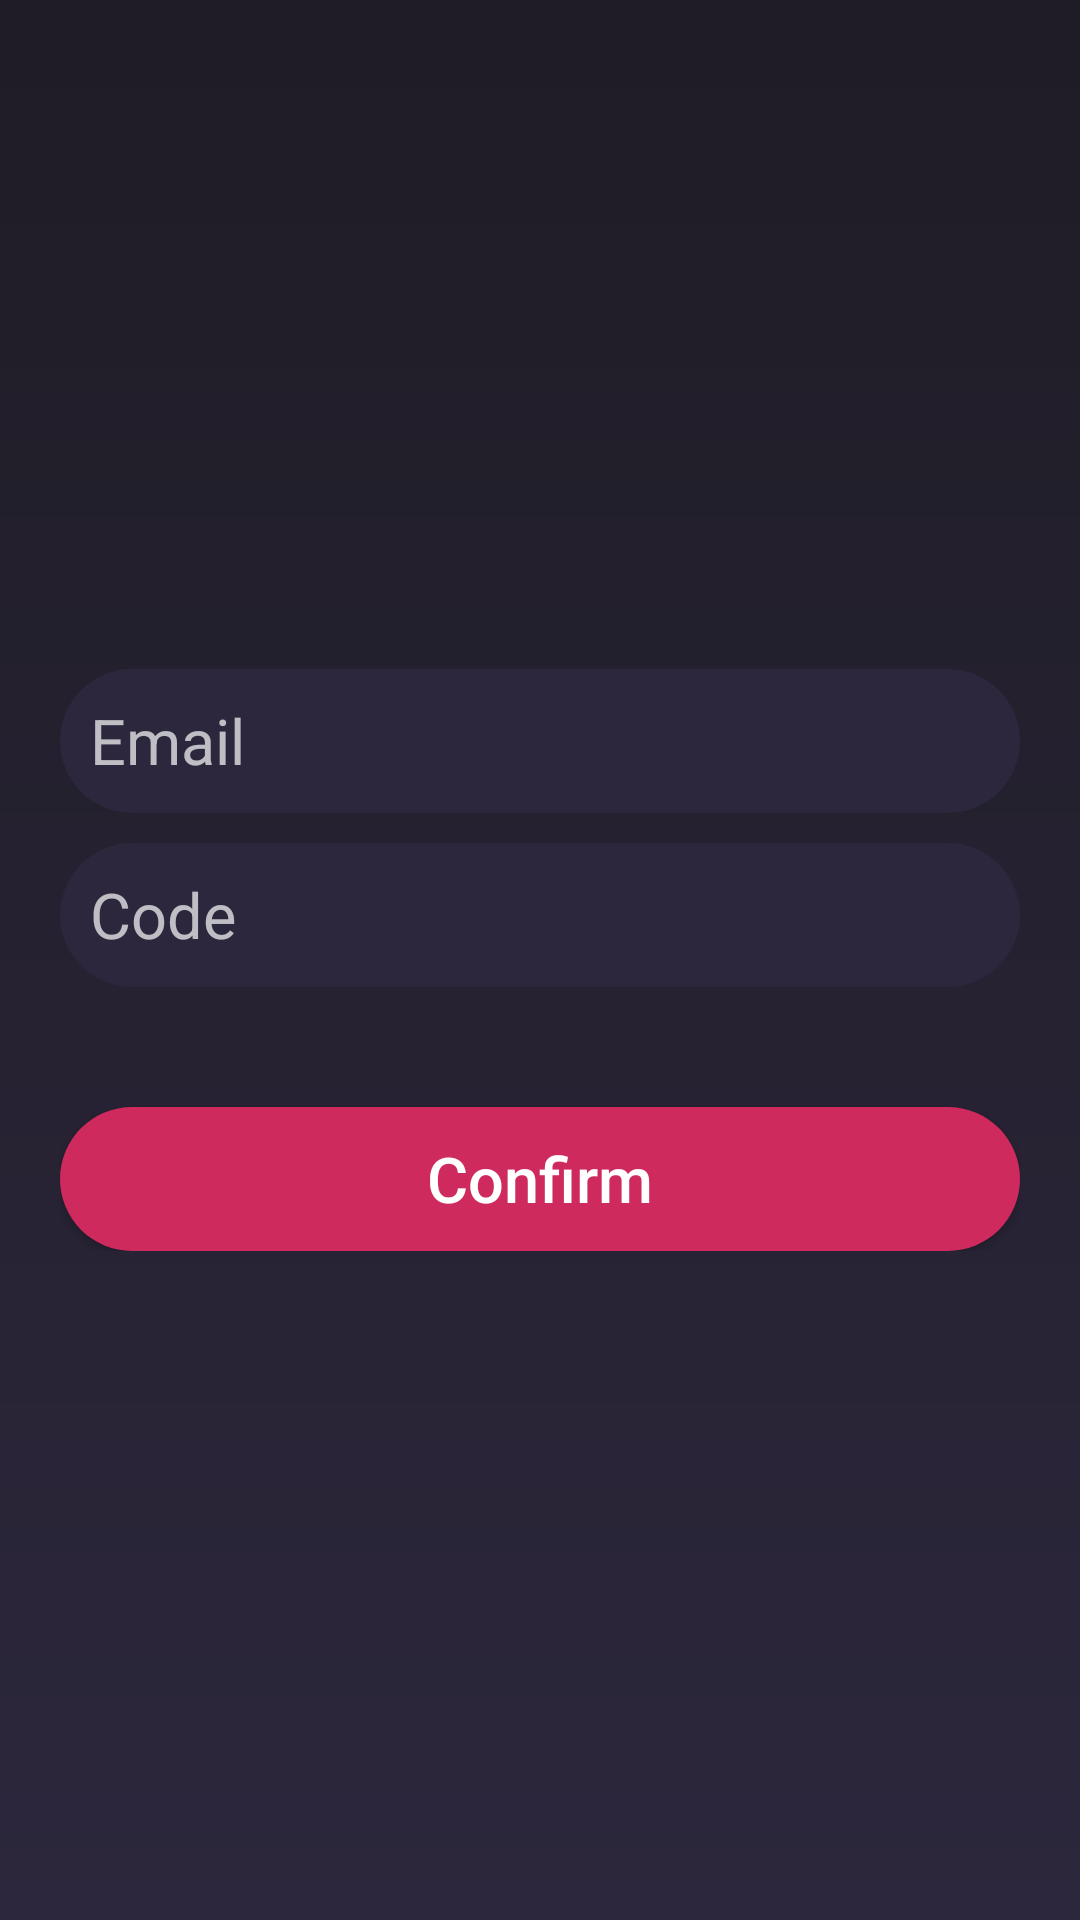

Layout XML and referenced resources for this Android screen:
<!-- AndroidManifest.xml: activity theme LoginPage -->
<!-- res/layout/activity_confirm_signup.xml -->
<?xml version="1.0" encoding="utf-8"?>
<RelativeLayout
        xmlns:android="http://schemas.android.com/apk/res/android"
        xmlns:tools="http://schemas.android.com/tools"
        xmlns:app="http://schemas.android.com/apk/res-auto"
        android:layout_width="match_parent"
        android:layout_height="match_parent"
        android:background="@drawable/login_background"
        tools:context=".users.ui.ConfirmSignupActivity">

    <ScrollView android:layout_width="match_parent"
                android:layout_height="wrap_content"
                android:layout_centerInParent="true">
        <LinearLayout android:layout_width="match_parent"
                      android:layout_height="wrap_content"
                      android:layout_margin="20dp"
                      android:orientation="vertical">

            <EditText android:id="@+id/confirmSignupEmail"
                      android:layout_width="match_parent"
                      android:layout_height="48dp"
                      android:background="@drawable/edit_text_background"
                      android:drawableStart="@drawable/ic_user"
                      android:drawableLeft="@drawable/ic_user"
                      android:layout_marginBottom="10dp"
                      android:padding="10dp"
                      android:hint="Email"
                      android:inputType="textEmailAddress"
                      android:textSize="21sp"/>

            <EditText android:id="@+id/code"
                      android:layout_width="match_parent"
                      android:layout_height="48dp"
                      android:background="@drawable/edit_text_background"
                      android:drawableStart="@drawable/ic_password"
                      android:drawableLeft="@drawable/ic_password"
                      android:layout_marginBottom="10dp"
                      android:padding="10dp"
                      android:hint="Code"
                      android:inputType="textPassword"
                      android:textSize="21sp"/>

            <Button android:id="@+id/confirmSignupUser"
                    android:layout_width="match_parent"
                    android:layout_height="48dp"
                    android:layout_marginTop="30dp"
                    android:background="@drawable/button_background"
                    android:text="Confirm"
                    android:textAllCaps="false"
                    android:textSize="21sp" />
        </LinearLayout>
    </ScrollView>
</RelativeLayout>
<!-- resources referenced by this layout -->
<resources>
  <!-- drawable button_background (drawable) -->
  <?xml version="1.0" encoding="utf-8"?>
  <shape xmlns:android="http://schemas.android.com/apk/res/android"
         android:shape="rectangle">
  
      <solid android:color="@color/colorAccent" />
      <corners android:radius="30dp" />
  </shape>
  <!-- drawable edit_text_background (drawable) -->
  <?xml version="1.0" encoding="utf-8"?>
  <shape android:shape="rectangle"
         xmlns:android="http://schemas.android.com/apk/res/android">
  
      <solid android:color="@color/colorPrimary"/>
      <corners android:radius="100dp"/>
  </shape>
  <!-- drawable login_background (drawable) -->
  <?xml version="1.0" encoding="utf-8"?>
  <shape xmlns:android="http://schemas.android.com/apk/res/android" android:shape="rectangle">
      <gradient android:startColor="@color/colorPrimaryDark" android:endColor="@color/colorPrimary"
                android:angle="270" />
  </shape>
  <style name="LoginPage" parent="Theme.AppCompat.NoActionBar">
          
          <item name="colorPrimary">@color/colorPrimary</item>
          <item name="colorPrimaryDark">@color/colorPrimaryDark</item>
          <item name="colorAccent">@color/colorAccent</item>
      </style>
  <color name="colorAccent">#CE2A5E</color>
  <color name="colorPrimary">#2C273C</color>
  <color name="colorPrimaryDark">#1F1C26</color>
</resources>
